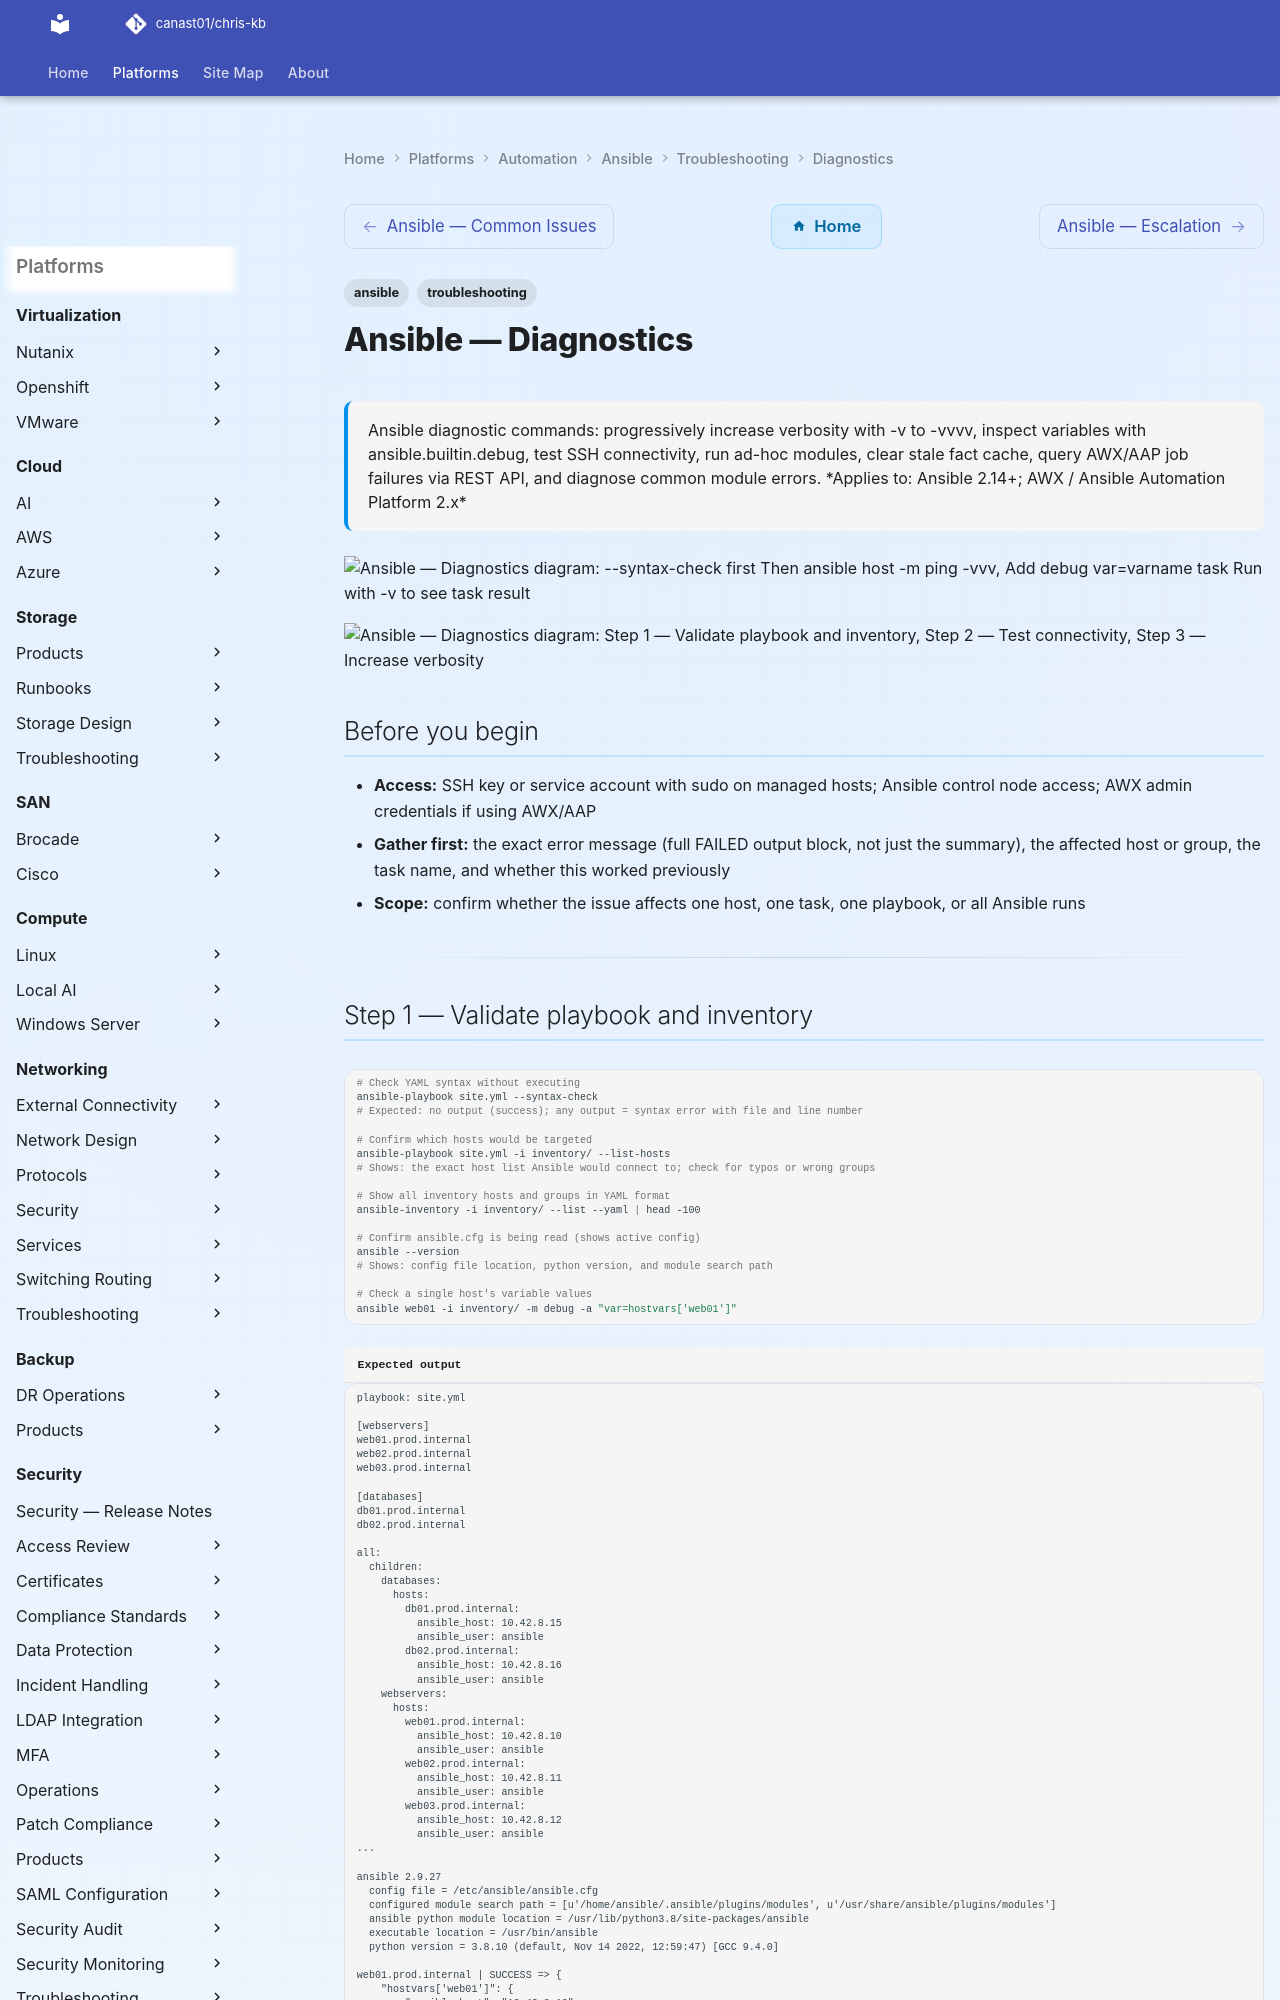

repository: canast01/chris-kb · page: automation/ansible/troubleshooting/diagnostics/index.html · generator: mkdocs

---
tags:
  - ansible
  - troubleshooting
search:
  boost: 1.5
description: "Ansible diagnostic commands: progressively increase verbosity with -v to -vvvv, inspect variables with ansible.builtin.debug, test SSH connectivity, run..."
---
# Ansible — Diagnostics

<div class="kb-summary">
Ansible diagnostic commands: progressively increase verbosity with -v to -vvvv, inspect variables with ansible.builtin.debug, test SSH connectivity, run ad-hoc modules, clear stale fact cache, query AWX/AAP job failures via REST API, and diagnose common module errors.

*Applies to: Ansible 2.14+; AWX / Ansible Automation Platform 2.x*
</div>

```d2
direction: right

B: "B" {shape: rectangle}
C: "--syntax-check first\nThen ansible host -m ping -vvv" {shape: rectangle}
D: "Add debug var=varname task\nRun with -v to see task result" {shape: rectangle}
E: "ansible-playbook --list-hosts\nCheck inventory and -l limit" {shape: rectangle}
F: "ansible-inventory --list\nCheck group_vars and host_vars" {shape: rectangle}
G: "GET /api/v2/jobs/ID/stdout\nCheck event log for task result" {shape: rectangle}
H: "ANSIBLE_DEBUG=1 playbook\nProfile with callback_plugins" {shape: rectangle}
I: "I" {shape: rectangle}
J: "ssh -vvv to confirm key loaded\ndeploy public key if missing" {shape: rectangle}
K: "Test TCP 22 with nc -zv\nCheck firewall and sshd service" {shape: rectangle}
L: "ansible -m raw -a which python3\nInstall Python on target" {shape: rectangle}
M: "Check NOPASSWD sudoers\nVerify ansible_become_password" {shape: rectangle}
N: "ansible-playbook --check --diff\nSee what would change without applying" {shape: rectangle}
O: "Check -i inventory path and ansible.cfg\nVerify host/group name spelling" {shape: rectangle}
P: "ansible web01 -m setup -a filter=ansible_network*\nInspect all host facts" {shape: rectangle}
Q: "kubectl logs -n awx -l app.kubernetes.io/name=task\nCheck AWX task pod errors" {shape: rectangle}
R: "R" {shape: rectangle}
A: "Ansible Issue" {shape: rectangle}

B -> C
B -> D
B -> E
B -> F
B -> G
B -> H
I -> J
I -> K
I -> L
I -> M
D -> N
E -> O
F -> P
G -> Q
K -> R
L -> R
M -> R
N -> R
O -> R
P -> R
Q -> R
```

```d2
direction: down

symptom: Identify Symptom {shape: diamond}
step_1_validate_playbook_and_invento: "Step 1 — Validate playbook and inventory" {shape: rectangle}
step_2_test_connectivity: "Step 2 — Test connectivity" {shape: rectangle}
step_3_increase_verbosity: "Step 3 — Increase verbosity" {shape: rectangle}
step_4_inspect_variables_and_facts: "Step 4 — Inspect variables and facts" {shape: rectangle}
step_5_dry_run_and_diff: "Step 5 — Dry run and diff" {shape: rectangle}
step_6_awx_aap_job_diagnostics: "Step 6 — AWX / AAP job diagnostics" {shape: rectangle}
resolution: Resolve or Escalate {shape: oval}

symptom -> step_1_validate_playbook_and_invento: investigate
symptom -> step_2_test_connectivity: investigate
symptom -> step_3_increase_verbosity: investigate
symptom -> step_4_inspect_variables_and_facts: investigate
symptom -> step_5_dry_run_and_diff: investigate
symptom -> step_6_awx_aap_job_diagnostics: investigate
step_1_validate_playbook_and_invento -> resolution
step_2_test_connectivity -> resolution
step_3_increase_verbosity -> resolution
step_4_inspect_variables_and_facts -> resolution
step_5_dry_run_and_diff -> resolution
step_6_awx_aap_job_diagnostics -> resolution
```
